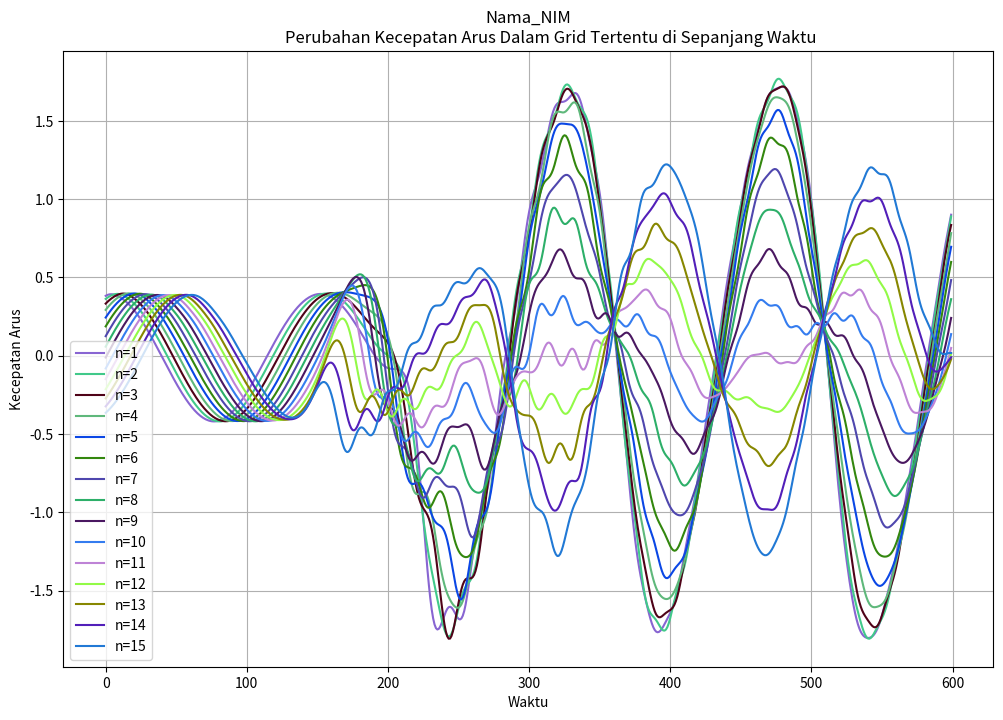
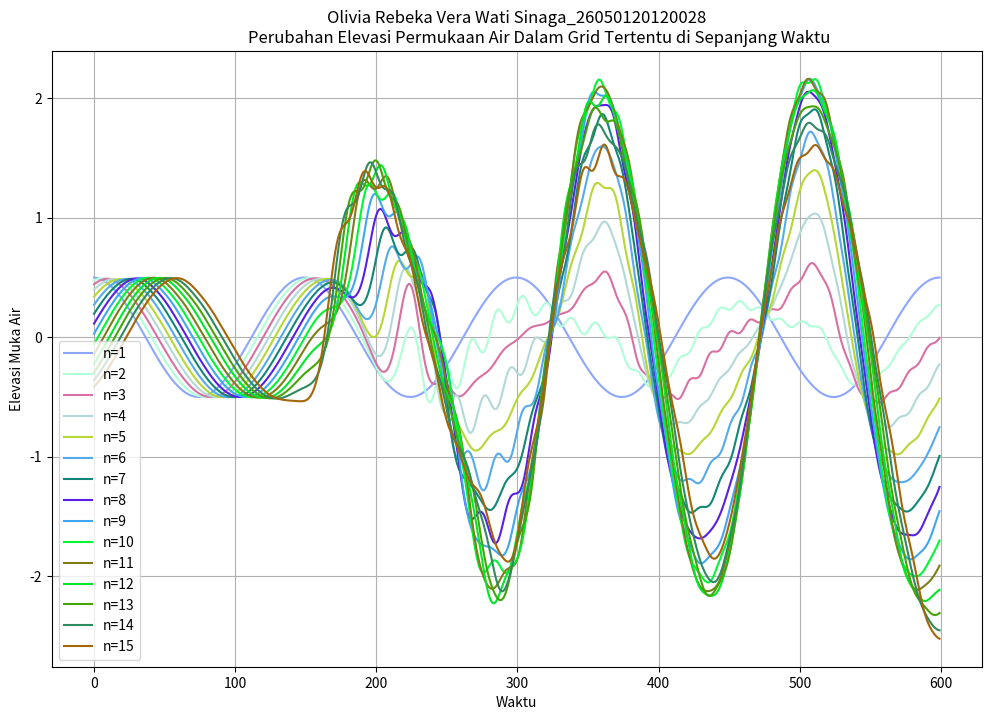
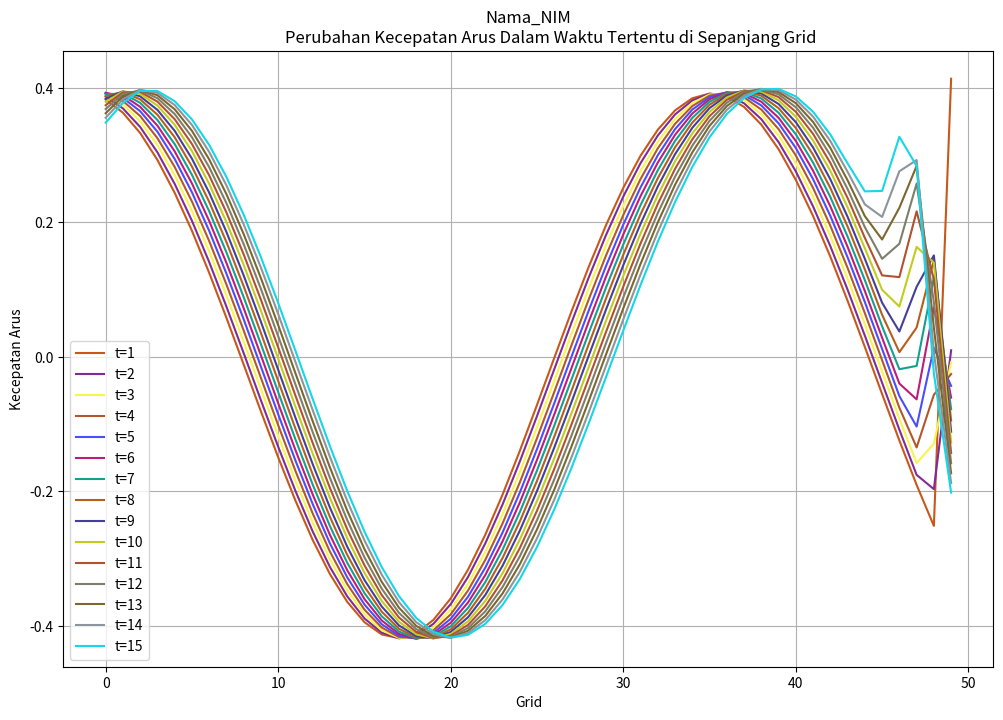
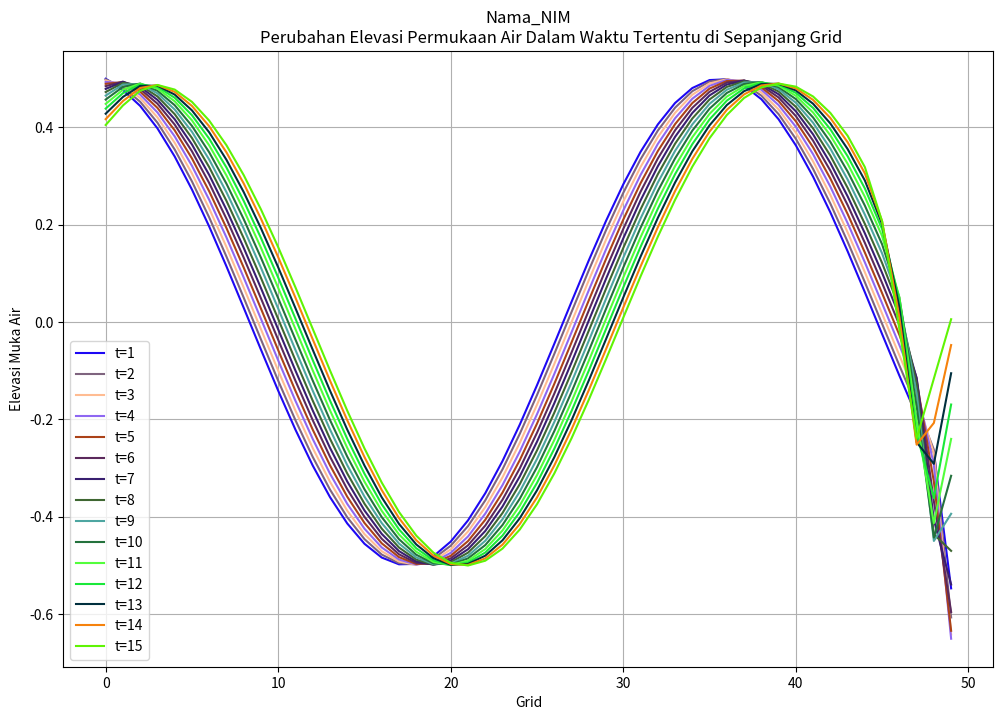

The matplotlib source for these figures, in order:
#SCRIPT HIDRODINAMIKA 1D

import matplotlib.pyplot as plt
import numpy as np

#Proses Awal
P = 5000 #Panjang Grid
T = 1200 #Waktu Simulasi
A = 0.5 #Amplitudo
D = 15 #Depth/Kedalaman
dt = 2
dx = 100
To = 300 #Periode

g = 9.8
pi = np.pi
C = np.sqrt(g*D) #Kecepatan Arus
s = 2*pi/To #Kecepatan Sudut Gelombang
L = C*To #Panjang Gelombang
k = 2*pi/L #Koefisien Panjang Gelombang
Mmax = int(P//dx)
Nmax = int(T//dt)

zo = [None for _ in range(Mmax)]
uo = [None for _ in range(Mmax)]

hasilu = [None for _ in range(Nmax)]
hasilz = [None for _ in range(Nmax)]

for i in range(1, Mmax+1):
    zo[i-1] = A*np.cos(k*(i)*dx)
    uo[i-1] = A*C*np.cos(k*((i)*dx+(0.5)*dx))/(D+zo[i-1])
for i in range(1, Nmax+1):
    zb = [None for _ in range(Mmax)]
    ub = [None for _ in range(Mmax)]
    zb[0] = A*np.cos(s*(i)*dt)
    ub[-1] = A*C*np.cos(k*L-s*(i)*dt)/(D+zo[-1])
    for j in range(1, Mmax):
        ub[j-1] = uo[j-1]-g*(dt/dx)*(zo[j]-zo[j-1])
    for k in range(2, Mmax+1):
        zb[k-1] = zo[k-1]-(D+zo[k-1])*(dt/dx)*(ub[k-1]-ub[k-2])
        hasilu[i-1] = ub
        hasilz[i-1] = zb
    for p in range(0, Mmax):
        uo[p] = ub[p]
        zo[p] = zb[p]
        
        
#Pembuatan Grafik
def rand_col_hex_string():
    return f'#{format(np.random.randint(0,16777215), "#08x")[2:]}'

hasilu_np = np.array(hasilu)
hasilz_np = np.array(hasilz)

fig0, ax0 = plt.subplots(figsize=(12,8))
for i in range(1, 16):
    col0 = rand_col_hex_string()
    line, = ax0.plot(hasilu_np[:,i-1], c=col0, label=f'n={i}')
    ax0.legend()
    
    ax0.set(xlabel='Waktu', ylabel='Kecepatan Arus', 
            title='''Nama_NIM
            Perubahan Kecepatan Arus Dalam Grid Tertentu di Sepanjang Waktu''')
    ax0.grid()
    
fig1, ax1 = plt.subplots(figsize=(12,8))
for i in range(1, 16):
    col1 = rand_col_hex_string()
    line, = ax1.plot(hasilz_np[:,i-1], c=col1, label=f'n={i}')
    ax1.legend()
    
    ax1.set(xlabel='Waktu', ylabel='Elevasi Muka Air', 
            title='''Olivia Rebeka Vera Wati Sinaga_26050120120028
            Perubahan Elevasi Permukaan Air Dalam Grid Tertentu di Sepanjang Waktu''')
    ax1.grid()
    
fig2, ax2 = plt.subplots(figsize=(12,8))
for i in range(1, 16):
    col2 = rand_col_hex_string()
    line, = ax2.plot(hasilu_np[i-1], c=col2, label=f't={i}')
    ax2.legend()
    
    ax2.set(xlabel='Grid', ylabel='Kecepatan Arus', 
            title='''Nama_NIM
            Perubahan Kecepatan Arus Dalam Waktu Tertentu di Sepanjang Grid''')
    ax2.grid()
    
fig3, ax3 = plt.subplots(figsize=(12,8))
for i in range(1, 16):
    col3 = rand_col_hex_string()
    line, = ax3.plot(hasilz_np[i-1], c=col3, label=f't={i}')
    ax3.legend()
    
    ax3.set(xlabel='Grid', ylabel='Elevasi Muka Air', 
            title='''Nama_NIM
            Perubahan Elevasi Permukaan Air Dalam Waktu Tertentu di Sepanjang Grid''')
    ax3.grid()
    
plt.show()